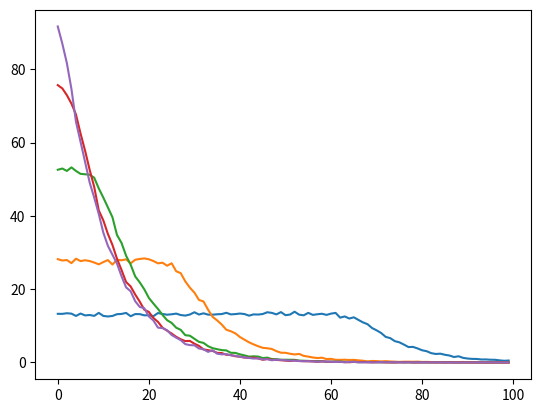

This figure's Python source:
import math
import random
import time
import matplotlib.pyplot as plt



class customer(object):


    def __init__(self, ident, spending,chance,wait):
        self.ident = ident
        self.spending = spending
        self.inqueue = 0
        self.chance = chance
        self.location = 0
        self.wait = wait

    def reset(self,idnet,spending,chance,wait):
        self.inqueue = 0
        self.chance = chance
        self.location = 0
        self.ident = ident
        self.spending = spending
        self.wait = wait 





    def check(self):
        return self.location, self.spending, self.inqueue

    def sale(self):
        self.spending -= 1
        self.inqueue = 0
        if self.spending > 0:
            self.location += 1
        # left
        else:
            self.location = maxbooth + 1

    def move(self):
        if self.inqueue == 0:
            #chance to enter current line
            if random.random() < self.chance:
                return True
            else:
                self.location += 1
                return False
        else:
            return False


class booth(object):

    def __init__(self,location,betarate):
        self.location = location
        self.queue = []
        self.sales = 0
        self.rate = betarate
        # time till next serve
        self.beta = random.expovariate(self.rate)


    def reset(self):
        self.queue = []
        self.sales = 0
        self.rate = 1
        self.beta = random.expovariate(self.rate)





    # adds customer object to queue
    def addcust(self,customer):
        self.queue.append(customer)
        customer.inqueue = 1

    # checks to see if served customer
    def update(self):
        if len(self.queue) > 0:
            # sale occus
            if self.beta <= timer:
                self.sales += 1
                self.queue[0].sale()
                self.queue.pop(0)


                # set next service time
                self.beta += random.expovariate(self.rate)



# global timer
timer = 0
maxbooth = 100



#globasls
ct = []
cust = []
active = []
booths = []

def inittrial(spending, chance, wait, betarate):
    global ct
    global cust, active, booths


    # rate at customers appear to booth 0
    # beta alpha rates would be say 1/rate so 
    # for .5 = 2 = lambda or .1 = 10
    # this means avg is 10 'time units' till next event
    alpha = .5




    #makes times, this is same as # of customers
    ct = []
    t = 0
    for x in range(1000):
        t+= random.expovariate(alpha)
        ct.append(t)



    #make customers
    # customers are formed as cust[[booth location, times to spend], etc]
    for x in range(1000):
        cust.append(customer(x,spending,chance,wait))

    for x in range(maxbooth):
        booths.append(booth(x,betarate))
        
    print("making",len(booths),len(cust))

    # no active customers right now
    active = []



# increment time -> move customers -> update booths



def trial():
    global timer
    print("making",len(booths),len(cust))


    while(len(cust)>0 or len(active)>0):

        timer +=1



        for b in booths:
            b.update()

        if timer >= ct[0]:
            if len(cust) > 0:
                # remove first cust object and put in active list
                active.append(cust.pop(0))




        removals= []

        for idx,c in enumerate(active):
            if c.location >= 100:
                removals.append(idx)
                continue
            if c.inqueue == 0:
                if c.move() == True:
                    i = c.location
                    # booth has shorter line 
                    if len(booths[i].queue) < c.wait:
                        booths[i].addcust(c)
                    # else cust moves on
                    else:
#                        print(len(booths[i].queue))
#                        time.sleep(.01)
                        c.location += 1

        for x in sorted(removals,reverse=True):
            active.pop(x)





total_sales = 0
trial_amt = 100

avg = [0] * 100

for brate in [.01,.025,.05,.075,.1]:
    for x in range(trial_amt):
        # (# of times to spend, chance to spend, will pass if this many in queue, booth beta)
        inittrial(1,.1,3,brate)
        trial()

        # global timer
        timer = 0
        maxbooth = 100



        for b in booths:
            avg[b.location]+=b.sales
            total_sales+=b.sales
        #globasls
        ct = []
        cust = []
        active = []
        booths = []



    for i,x in enumerate(avg):
        avg[i] = x/trial_amt
        print(x, x/trial_amt)


    x = []
    for i in range(100):
        x.append(i)



    plt.plot(x,avg)

plt.show()
